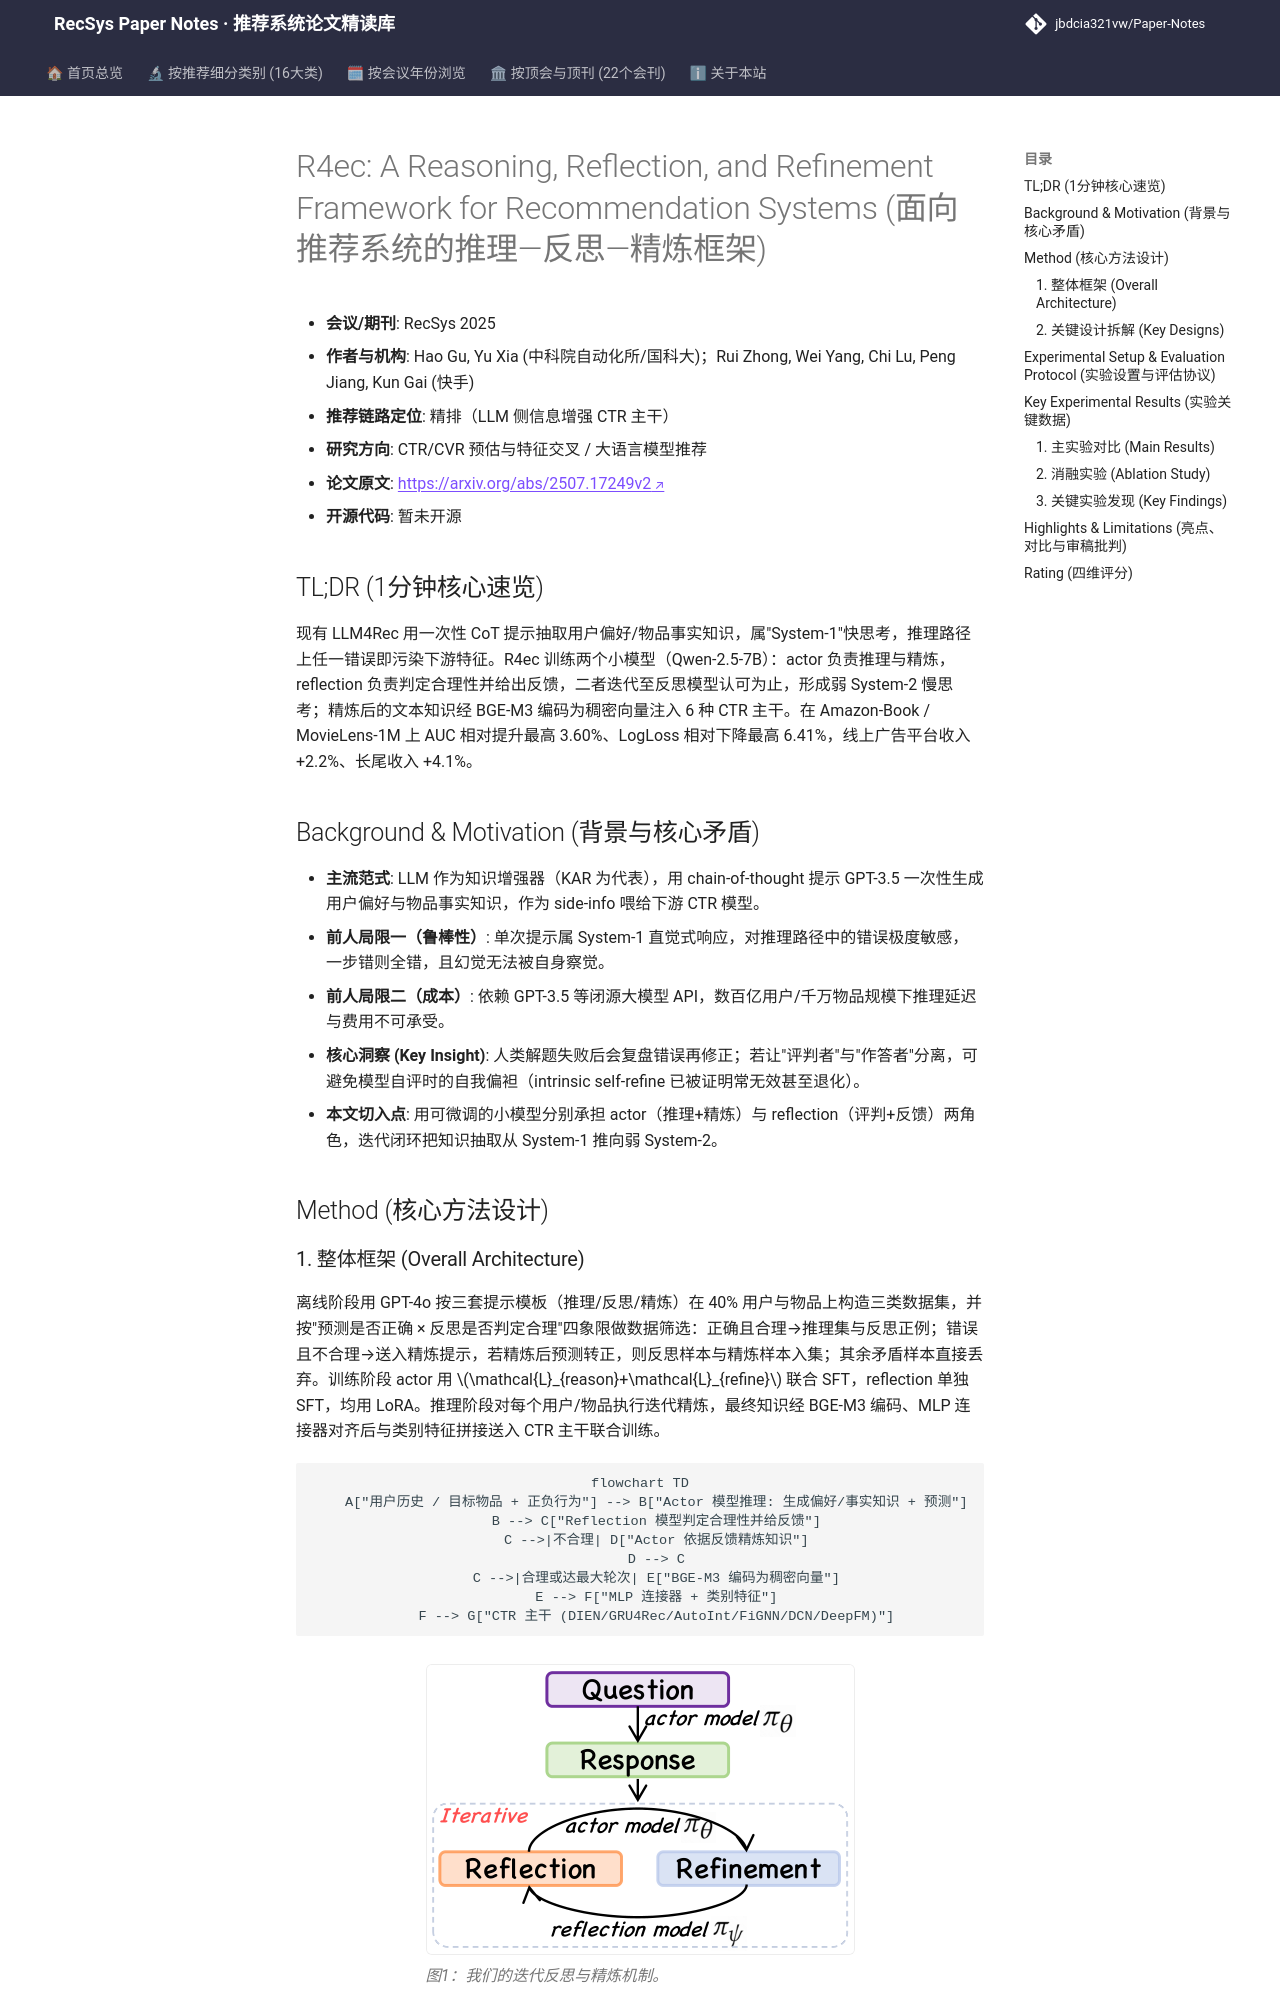

repository: jbdcia321vw/Paper-Notes · page: venues/RecSys/2025/ctr_feature_interaction/r4ec_a_reasoning_reflection_and_refinement_framework_for_recommendation_sys/index.html · generator: mkdocs

---
title: "[Paper Note] R4ec: A Reasoning, Reflection, and Refinement Framework for Recommendation Systems"
description: "[RecSys 2025][CTR预估与特征交叉] 用 actor/reflection 双小模型迭代反思精炼 LLM 知识，注入 CTR 主干，AUC 相对提升 2.5%+，线上收入 +2.2%。"
tags:
  - RecSys 2025
  - CTR预估与特征交叉
  - 精排
  - System-2 反思精炼
  - LLM 知识增强
date: 2026-11-14
venue: RecSys
year: 2025
paper_url: "https://arxiv.org/abs/2507.17249"
code_url: ""
categories:
  - ctr_feature_interaction
  - llm_rec
---

# R4ec: A Reasoning, Reflection, and Refinement Framework for Recommendation Systems (面向推荐系统的推理—反思—精炼框架)

- **会议/期刊**: RecSys 2025
- **作者与机构**: Hao Gu, Yu Xia (中科院自动化所/国科大)；Rui Zhong, Wei Yang, Chi Lu, Peng Jiang, Kun Gai (快手)
- **推荐链路定位**: 精排（LLM 侧信息增强 CTR 主干）
- **研究方向**: CTR/CVR 预估与特征交叉 / 大语言模型推荐
- **论文原文**: [https://arxiv.org/abs/2507.17249v2](https://arxiv.org/abs/2507.17249v2)
- **开源代码**: 暂未开源

## TL;DR (1分钟核心速览)

现有 LLM4Rec 用一次性 CoT 提示抽取用户偏好/物品事实知识，属"System-1"快思考，推理路径上任一错误即污染下游特征。R4ec 训练两个小模型（Qwen-2.5-7B）：actor 负责推理与精炼，reflection 负责判定合理性并给出反馈，二者迭代至反思模型认可为止，形成弱 System-2 慢思考；精炼后的文本知识经 BGE-M3 编码为稠密向量注入 6 种 CTR 主干。在 Amazon-Book / MovieLens-1M 上 AUC 相对提升最高 3.60%、LogLoss 相对下降最高 6.41%，线上广告平台收入 +2.2%、长尾收入 +4.1%。

## Background & Motivation (背景与核心矛盾)

- **主流范式**: LLM 作为知识增强器（KAR 为代表），用 chain-of-thought 提示 GPT-3.5 一次性生成用户偏好与物品事实知识，作为 side-info 喂给下游 CTR 模型。
- **前人局限一（鲁棒性）**: 单次提示属 System-1 直觉式响应，对推理路径中的错误极度敏感，一步错则全错，且幻觉无法被自身察觉。
- **前人局限二（成本）**: 依赖 GPT-3.5 等闭源大模型 API，数百亿用户/千万物品规模下推理延迟与费用不可承受。
- **核心洞察 (Key Insight)**: 人类解题失败后会复盘错误再修正；若让"评判者"与"作答者"分离，可避免模型自评时的自我偏袒（intrinsic self-refine 已被证明常无效甚至退化）。
- **本文切入点**: 用可微调的小模型分别承担 actor（推理+精炼）与 reflection（评判+反馈）两角色，迭代闭环把知识抽取从 System-1 推向弱 System-2。

## Method (核心方法设计)

### 1. 整体框架 (Overall Architecture)

离线阶段用 GPT-4o 按三套提示模板（推理/反思/精炼）在 40% 用户与物品上构造三类数据集，并按"预测是否正确 × 反思是否判定合理"四象限做数据筛选：正确且合理→推理集与反思正例；错误且不合理→送入精炼提示，若精炼后预测转正，则反思样本与精炼样本入集；其余矛盾样本直接丢弃。训练阶段 actor 用 $\mathcal{L}_{reason}+\mathcal{L}_{refine}$ 联合 SFT，reflection 单独 SFT，均用 LoRA。推理阶段对每个用户/物品执行迭代精炼，最终知识经 BGE-M3 编码、MLP 连接器对齐后与类别特征拼接送入 CTR 主干联合训练。

```mermaid
flowchart TD
    A["用户历史 / 目标物品 + 正负行为"] --> B["Actor 模型推理: 生成偏好/事实知识 + 预测"]
    B --> C["Reflection 模型判定合理性并给反馈"]
    C -->|不合理| D["Actor 依据反馈精炼知识"]
    D --> C
    C -->|合理或达最大轮次| E["BGE-M3 编码为稠密向量"]
    E --> F["MLP 连接器 + 类别特征"]
    F --> G["CTR 主干 (DIEN/GRU4Rec/AutoInt/FiGNN/DCN/DeepFM)"]
```

<figure class="paper-figure" markdown="span">
  ![图1：我们的迭代反思与精炼机制。](../../../../assets/papers/2507.17249v2/figure_1.png)<figcaption>图1：我们的迭代反思与精炼机制。</figcaption>
</figure>
